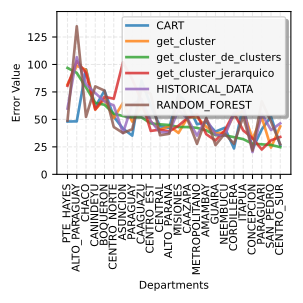

Source data for this figure (header and first rows):
, PTE_HAYES, ALTO_PARAGUAY, CHACO, CANINDEYU, BOQUERON, CENTRO_NORTE, ASUNCION, PARAGUAY, CAAGUAZU, CENTRO_EST, CENTRAL, ALTO_PARANA, MISIONES, CAAZAPA, METROPOLITANO, AMAMBAY, GUAIRA, NEEMBUCU, CORDILLERA, ITAPUA, CONCEPCION, PARAGUARI, SAN_PEDRO
0, 48.07, 48.21, 95.56, 61.34, 76.16, 52.49, 41.57, 35.24, 85.47, 62.59, 43.71, 42.25, 73.21, 63.71, 45.56, 47.56, 38.9, 42.35, 23.55, 63.36, 23.02, 40.88, 52.62
1, 81.75, 98.7, 95.17, 58.92, 68.3, 51.26, 65.04, 47.99, 61.82, 47.93, 40.64, 43.93, 37.66, 51.89, 52.03, 43.2, 37.24, 38.16, 53.75, 57.66, 32.27, 51.94, 24.39
2, 96.82, 92.32, 79.18, 65.11, 63.31, 55.17, 53.04, 52.15, 51.86, 46.35, 45.49, 44.9, 43.07, 43.02, 42.32, 39.97, 35.67, 35.41, 33.86, 32.02, 27.88, 27.31, 26.75
3, 80.6, 103, 92.29, 59.05, 70.55, 68.84, 102, 86.53, 66.83, 39.51, 40.73, 39.13, 44.26, 51.55, 54.61, 36.49, 30.73, 40.02, 55.77, 39.93, 33.02, 22.58, 30.93
4, 59.88, 106.6, 81.89, 73.97, 66.41, 62.68, 37.59, 63.84, 68.53, 48.53, 38.34, 38.07, 58.68, 50.27, 35.22, 50.56, 36.07, 35.16, 55.7, 61.79, 20.24, 55.18, 40.33
5, 48.91, 134.7, 52.3, 80.03, 76.2, 43.1, 37.62, 41.07, 77.37, 73.24, 35.57, 36.89, 71.83, 49.43, 27.78, 51.3, 26.58, 37, 27.8, 52.75, 21.64, 66.45, 48.07
